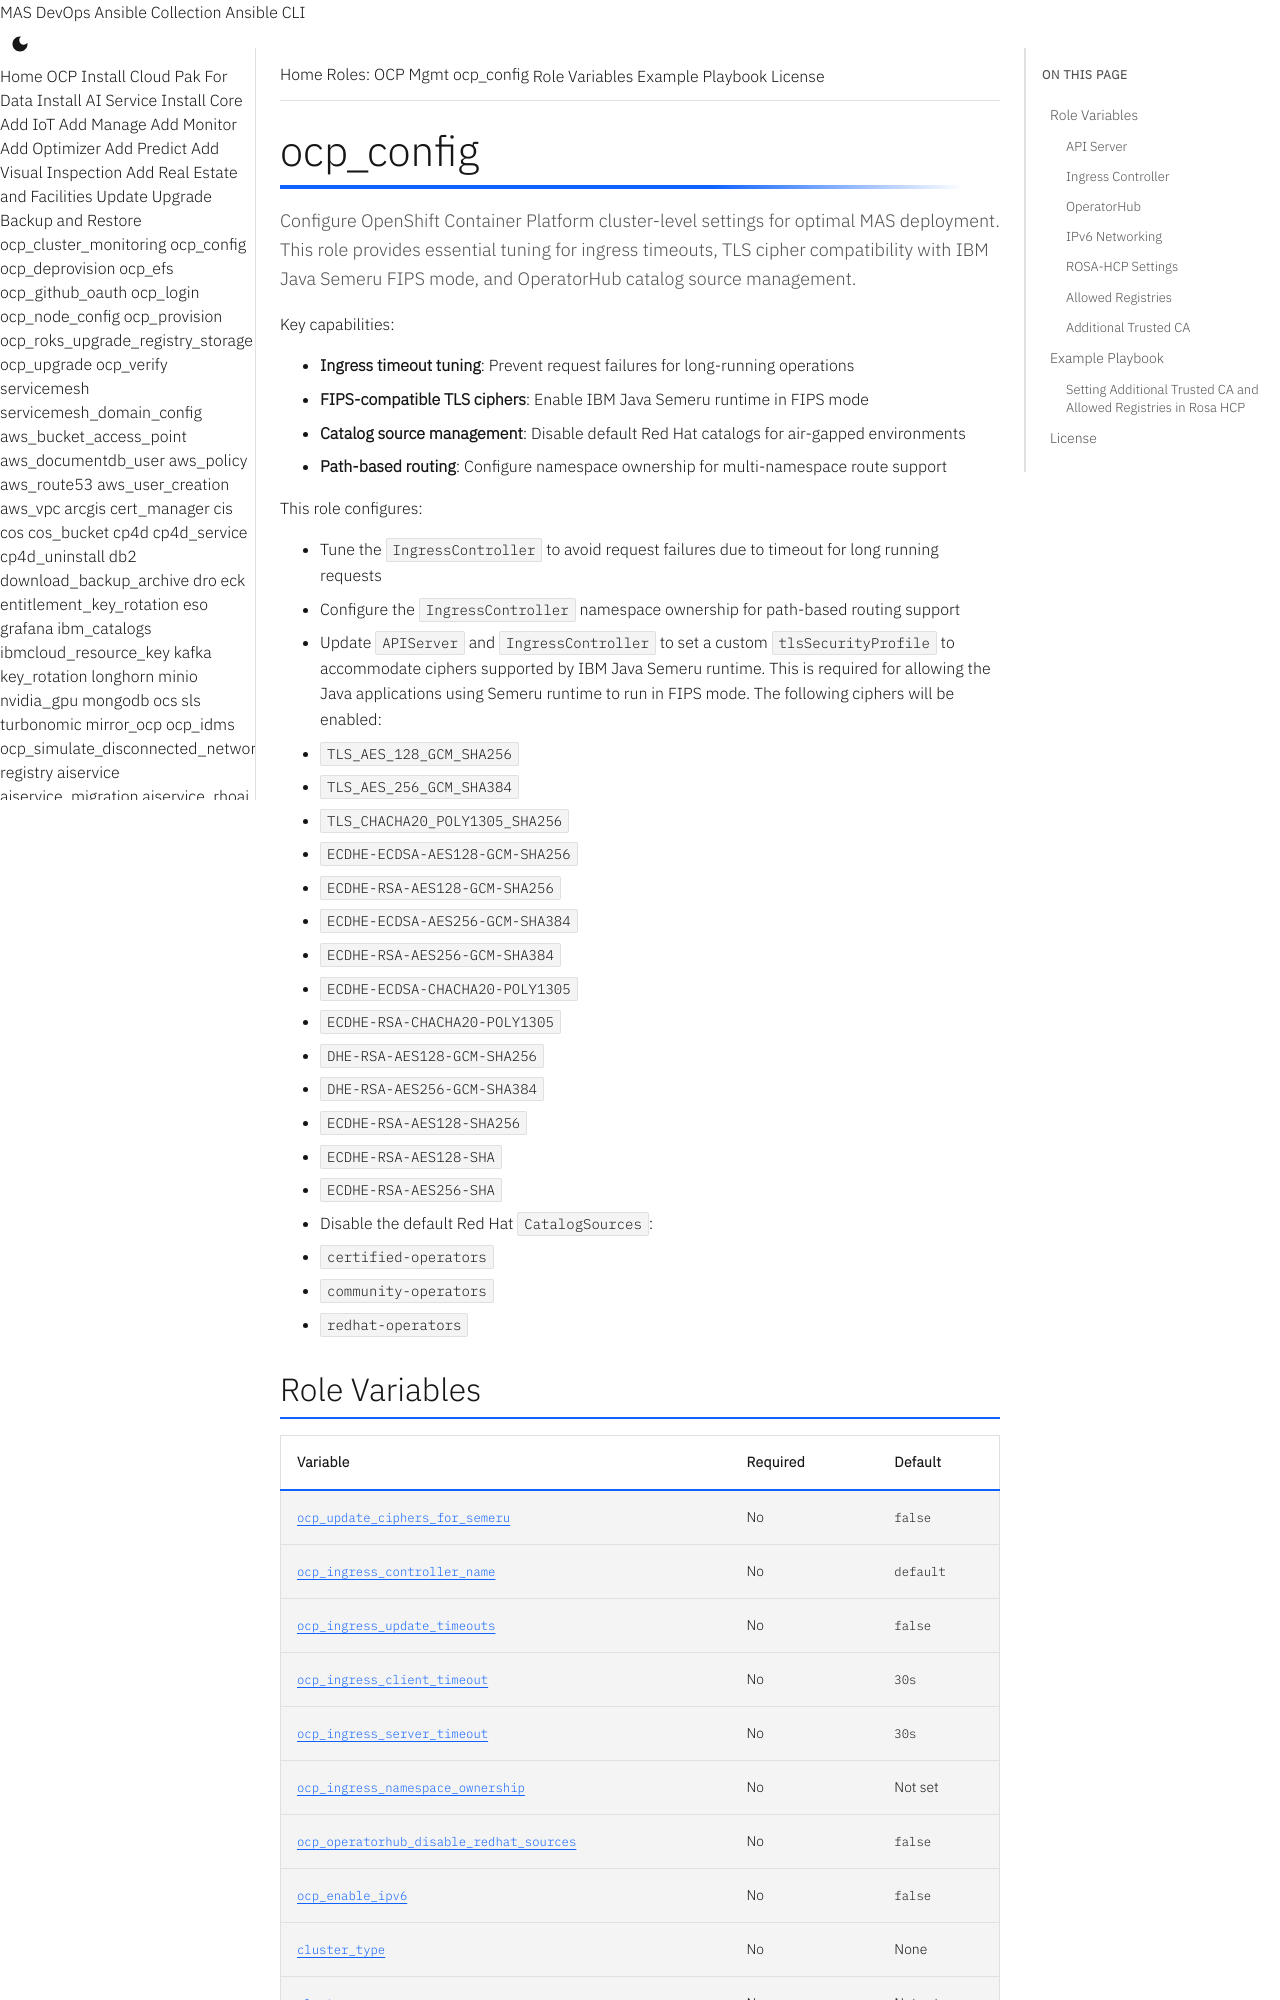

repository: ibm-mas/ansible-devops · page: roles/ocp_config/index.html · generator: mkdocs

# ocp_config

Configure OpenShift Container Platform cluster-level settings for optimal MAS deployment. This role provides essential tuning for ingress timeouts, TLS cipher compatibility with IBM Java Semeru FIPS mode, and OperatorHub catalog source management.

Key capabilities:

- **Ingress timeout tuning**: Prevent request failures for long-running operations
- **FIPS-compatible TLS ciphers**: Enable IBM Java Semeru runtime in FIPS mode
- **Catalog source management**: Disable default Red Hat catalogs for air-gapped environments
- **Path-based routing**: Configure namespace ownership for multi-namespace route support

This role configures:

- Tune the `IngressController` to avoid request failures due to timeout for long running requests
- Configure the `IngressController` namespace ownership for path-based routing support
- Update `APIServer` and `IngressController` to set a custom `tlsSecurityProfile` to accommodate ciphers supported by IBM Java Semeru runtime. This is required for allowing the Java applications using Semeru runtime to run in FIPS mode. The following ciphers will be enabled:
  - `TLS_AES_128_GCM_SHA256`
  - `TLS_AES_256_GCM_SHA384`
  - `TLS_CHACHA20_POLY1305_SHA256`
  - `ECDHE-ECDSA-AES128-GCM-SHA256`
  - `ECDHE-RSA-AES128-GCM-SHA256`
  - `ECDHE-ECDSA-AES256-GCM-SHA384`
  - `ECDHE-RSA-AES256-GCM-SHA384`
  - `ECDHE-ECDSA-CHACHA20-POLY1305`
  - `ECDHE-RSA-CHACHA20-POLY1305`
  - `DHE-RSA-AES128-GCM-SHA256`
  - `DHE-RSA-AES256-GCM-SHA384`
  - `ECDHE-RSA-AES128-SHA256`
  - `ECDHE-RSA-AES128-SHA`
  - `ECDHE-RSA-AES256-SHA`
- Disable the default Red Hat `CatalogSources`:
  - `certified-operators`
  - `community-operators`
  - `redhat-operators`
